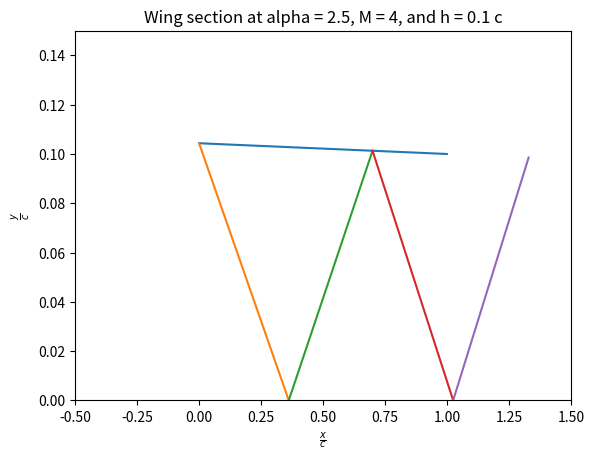

This chart was generated by the following Python code:
import matplotlib
import matplotlib.pyplot as plt
import numpy as np
import math

# Globals
g0 = 9.81  # Standard gravity

# Mars properties
rho = 0.02  # Density kg/m3
a = 240  # Speed of sound m/s
g = 3.721   # Gravity m/s2
gamma = 1.31  # Adiabatic gas constant
surface_pressure = 610

# Shock Table
beta_max = 60
beta_step = 1


def calc_CL(L, rho, V, S):
    return (2*L)/(rho*V**2*S)


def calc_V(L, rho, C_L, S):
    return ((2*L)/(rho*C_L*S))**.5


def PG(M):
    return 1/(1-M**2)


def LinearSupersonic(M):
    return 1/(M**2-1)


def Ackeret(theta_deg, M):
    return 2 * np.radians(theta_deg)/np.sqrt(M**2-1)


def SupersonicFlatPlate(alpha, M):
    # Sectional lift coeff, Sectional wave drag coeff
    return (4 * np.radians(alpha)/np.sqrt(M**2-1), 4 * np.radians(alpha)**2/np.sqrt(M**2-1))


def PlotFuelWeightISP(F_N, flight_time_s):
    # Test Values
    Isp = np.linspace(500, 1000, 100)

    w = (F_N/(g0*Isp))*flight_time_s*g

    fig, ax = plt.subplots()
    ax.plot(Isp, w)
    ax.plot([0, Isp[-1]], [1000000, 1000000])
    plt.ylabel("Fuel Weight (N)")
    plt.xlabel("Specific Impulse (s)")
    plt.xlim([0, Isp[-1]])
    plt.ylim([0, w[0]])
    plt.show()


# Calculates the deflection required for a given Mach number and shock angle beta
def Oblique(beta, M, gamma):
    beta = np.radians(beta)
    return np.degrees(np.arctan((2*(M**2*np.sin(beta)**2-1))/(np.tan(beta)*(M**2*(gamma+np.cos(2*beta))+2))))


def GetObliqueShockAngle(M, theta_deg, gamma, beta_max=90, beta_step=.1):
    theta_left = 0
    beta_left = 0
    shock_table = []

    # Create the theta-beta plot
    beta_array = np.arange(1, beta_max, beta_step)
    for beta in beta_array:
        shock_table.append((beta, Oblique(beta, M, gamma)))

    # Look for theta and interpolate when passed
    for value in shock_table:
        if value[1] < theta_deg:
            theta_left = value[1]
            beta_left = value[0]
        else:
            return np.interp(theta_deg, [theta_left, value[1]], [beta_left, value[0]])

    print("Normal shock")
    return(90)


# Returns (M2, shock angle, p2/p1, p02/p01, rho2/rho1, T2/T1)
def CalcObliqueShock(M1, theta_deg, gamma):
    beta_rad = np.radians(GetObliqueShockAngle(M1, theta_deg, gamma))
    theta_rad = np.radians(theta_deg)
    M1n2 = M1**2*np.sin(beta_rad)**2
    M2 = np.sqrt(((gamma-1)*M1n2+2) /
                 ((2*gamma*M1n2-(gamma-1))*np.sin(beta_rad-theta_rad)**2))
    p2_p1 = (2*gamma*M1n2-(gamma-1))/(gamma+1)
    rho2_rho1 = ((gamma+1)*M1n2) / \
        ((gamma-1)*M1n2+2)
    T2_T1 = ((2*gamma*M1n2-(gamma-1))*((gamma-1)*M1n2+2)) / \
        ((gamma+1)**2*M1n2)
    p02_p01 = rho2_rho1**(gamma/(gamma-1))*(p2_p1)**(-1/(gamma-1))
    return M2, np.degrees(beta_rad), p2_p1, p02_p01, rho2_rho1, T2_T1


# Get coordinates needed to draw a wing on a plot
def GetWingCoords(h, alpha):
    alpha = np.radians(alpha)
    x = [1-np.cos(alpha), 1]
    y = [h*(1+np.sin(alpha)), h]
    return (x, y)


# Get the coordinates needed to draw a shock wave
def GetShockCoords(x1, y1, M, theta_deg, wing_m, wing_c, gamma):
    shock = CalcObliqueShock(M, theta_deg, gamma)

    if y1 == 0:
        # Bounce up
        shock_m = np.tan(np.radians(shock[1]))
        shock_c = -shock_m*x1

        x2 = (shock_c-wing_c)/(wing_m-shock_m)
        y2 = shock_m*x2+shock_c
    else:
        # Bounce down
        y2 = 0
        x2 = x1+(y1-y2)/(np.tan(np.radians(shock[1])))

    return([x1, x2], [y1, y2], shock)


# Draw the plot showing how the wing interacts
def Draw(h, alpha, M, gamma):

    M_inf = M

    fig, ax = plt.subplots()

    # Draw wing
    wing = GetWingCoords(h, alpha)
    wing_m = (wing[1][0]-wing[1][1])/(wing[0][0]-wing[0][1])
    wing_c = wing[1][0]-wing[0][0]*wing_m
    ax.plot(wing[0], wing[1])

    x = wing[0][0]
    y = wing[1][0]

    pressure_ratio = [(x, y, 1)]

    # Loop until flow is no longer supersonic or it has reached the end of the wing
    while M > 1:
        shock = GetShockCoords(x, y, M, alpha, wing_m, wing_c, gamma)
        ax.plot(shock[0], shock[1])
        x = shock[0][1]
        y = shock[1][1]
        M = shock[2][0]
        if y != 0:
            pressure_ratio.append((x, y, shock[2][2]))
        else:
            pressure_ratio.append((-1, -1, shock[2][2]))
        print(f"Mach Number is now {M}")
        if x > 1 and y != 0:
            break

    # Calculate lift and drag
    x_last = pressure_ratio[0][0]
    y_last = pressure_ratio[0][1]
    current_pressure = 1
    lift = 0
    drag = 0
    for p in pressure_ratio:
        if p[0] != -1:
            x = p[0]
            y = p[1]
            if x > 1:
                x = 1
                y = h

            lift += (x-x_last) * current_pressure
            drag += (y_last-y) * current_pressure

            x_last = x
            y_last = y
        current_pressure *= p[2]

    # Upper surface
    c_p_u = Ackeret(-alpha, M_inf)

    c_l = lift/(0.5*gamma*M_inf**2) - \
        c_p_u*np.cos(np.radians(alpha))
    c_d = drag/(0.5*gamma*M_inf**2) - \
        c_p_u*np.sin(np.radians(alpha))

    unbounded = SupersonicFlatPlate(alpha, M_inf)

    print(f"Lift Coefficient = {c_l:.4f}, Wave Drag Coefficient = {c_d:.4f}")
    print(f"Unbounded flow c_l= {unbounded[0]:.4f}, c_d = {unbounded[1]:.4f}")
    print(
        f"Gound effect increases c_l by factor of {c_l/unbounded[0]:.2f} and c_d by a factor {c_d/unbounded[1]:.2f}")

    # Plot formatting
    plt.title(f"Wing section at alpha = {alpha}, M = {M_inf}, and h = {h} c")
    plt.ylabel(r"$\frac{y}{c}$")
    plt.xlabel(r"$\frac{x}{c}$")
    plt.xlim([-.5, 1.5])
    plt.ylim([0, 1.5*h])
    plt.show()


Draw(.1, 2.5, 4, gamma)

# Design requirements
range_km = 10000
payload_kg = 30000

# Engine properties (nuclear thermal)
Isp_s = 800
F_N = 250000

# Estimated properties
flight_time_s = 5000
We_Wto = 0.5  # Empty weight fraction
cruise_alpha_rad = np.radians(2.5)


# Vehicle properties
# Weight
W_PL_N = payload_kg * g   # Payload weight
W_C_N = 0  # Crew Weight
W_F_N = (F_N/(g0*Isp_s))*flight_time_s*g
MTOW_N = W_PL_N + W_C_N+W_F_N
MTOW_N *= 1+We_Wto

# print(f"MTOW = {MTOW_N:.4} N, Payload Weight = {W_PL_N:.4} N, Fuel Weight = {W_F_N:.4} N ({W_F_N/(1000*g):.4} tonnes), Total Mass = {MTOW_N/(1000*g):.4} tonnes")

# print(f"M = {calc_V(MTOW_N, rho, 0.1, 1000)/a:.4}")
# print(f"C_L = {calc_CL(MTOW_N, rho, 4*a, 1000):.4}")
